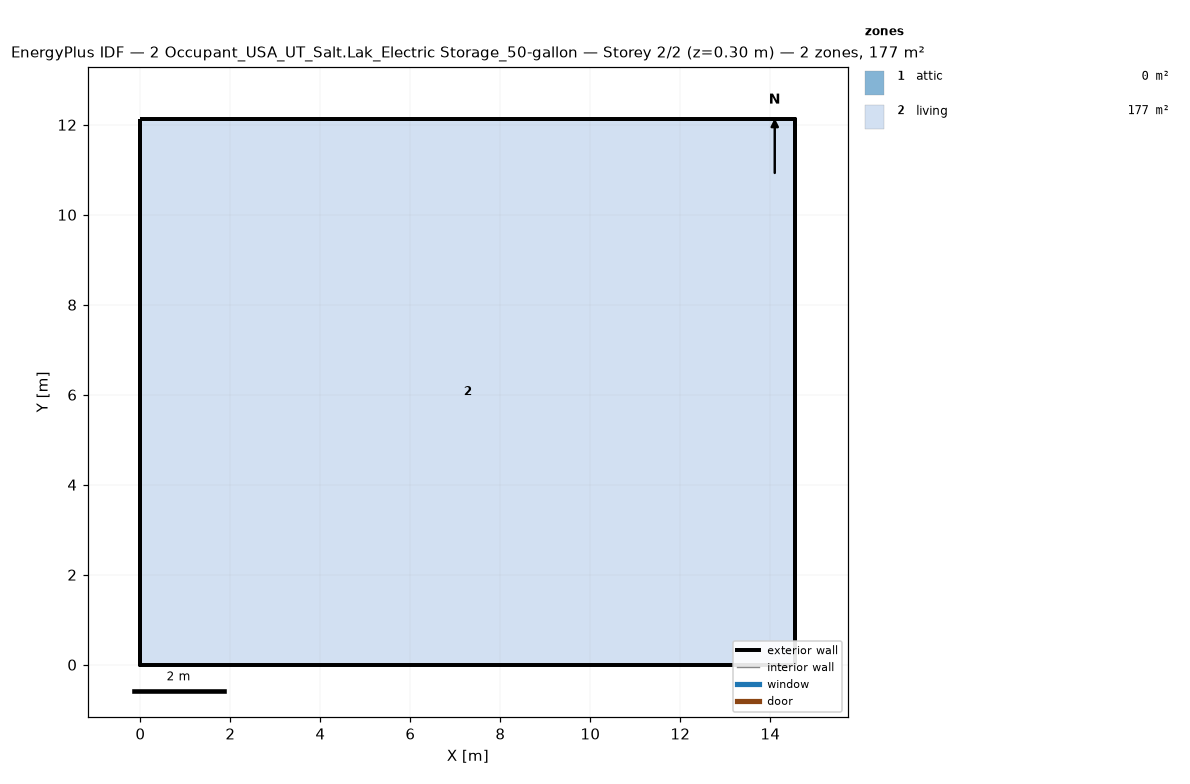
=== STOREY PLAN SPEC (per zone: floor XY polygon, exterior-wall plan segments, windows/doors) ===
zone 1: attic  (0.0 m²)
  exterior wall: (14.55, 0.00) – (14.55, 12.13) – (14.55, 6.06)  [18.2 m]
  exterior wall: (0.00, 12.13) – (0.00, 0.00) – (0.00, 6.06)  [18.2 m]
zone 2: living  (176.5 m²)
  floor: (0.00, 0.00) (0.00, 12.13) (14.55, 12.13) (14.55, 0.00)
  exterior wall: (0.00, 0.00) – (14.55, 0.00)  [14.6 m]
  exterior wall: (14.55, 0.00) – (14.55, 12.13)  [12.1 m]
  exterior wall: (14.55, 12.13) – (0.00, 12.13)  [14.6 m]
  exterior wall: (0.00, 12.13) – (0.00, 0.00)  [12.1 m]

=== DERIVED (storey summary) ===
Building: 2 Occupant_USA_UT_Salt.Lak_Electric Storage_50-gallon
Storey: 2 of 2  (floor level z = 0.30 m)
Storey gross floor area: 176.5 m²
Zones on this storey: 2
  - attic: floor 0.0 m²; exterior wall 36.4 m (24.5 m²); WWR 0.0%
  - living: floor 176.5 m²; exterior wall 53.4 m (146.4 m²); WWR 0.0%
Zone adjacency: (none detected)